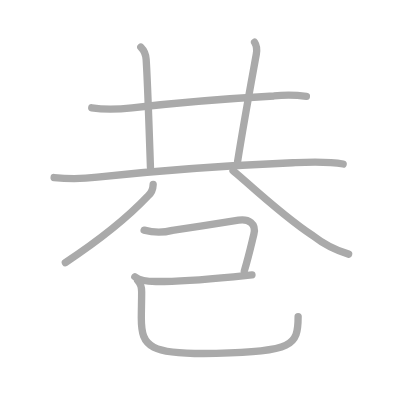
t = 0.00 s
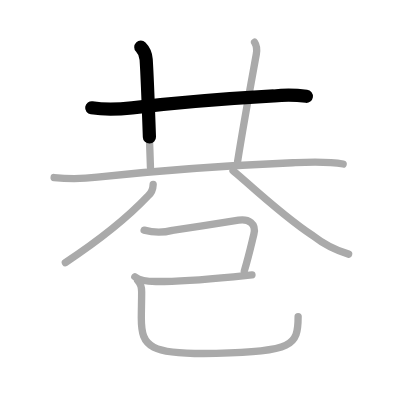
t = 1.75 s
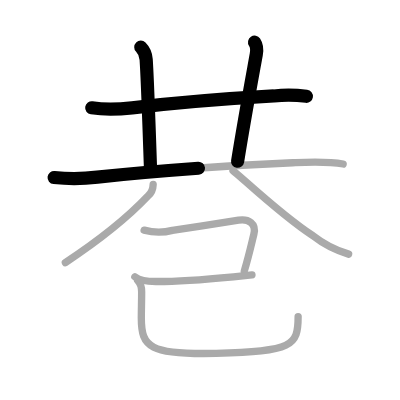
t = 3.50 s
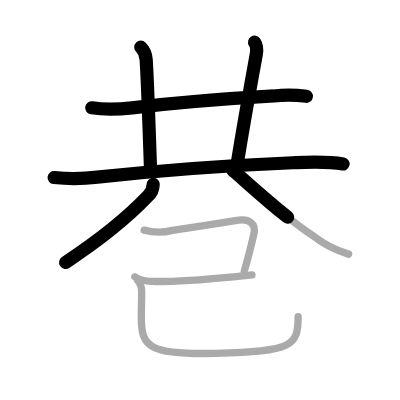
t = 5.50 s
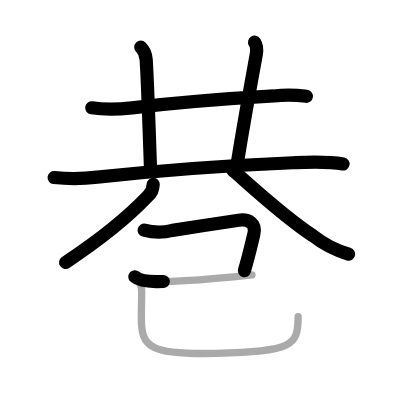
t = 7.25 s
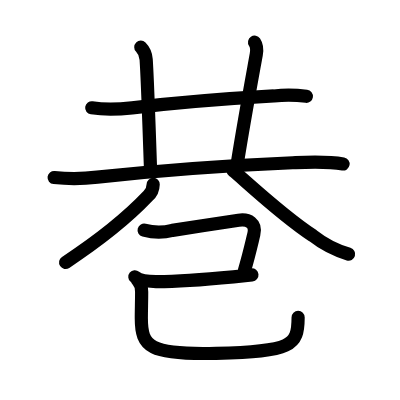
t = 9.00 s

The animated SVG that drew these frames (rendered in a browser with its animation timeline set to each time). Animation: 9 SMIL elements (animate=9); one cycle of 9.00 s.

<?xml version="1.0" standalone="no"?>
<!DOCTYPE svg PUBLIC "-//W3C//DTD SVG 1.1//EN"   "http://www.w3.org/Graphics/SVG/1.1/DTD/svg11.dtd">
<svg width="400px" height="400px"  version="1.1" xmlns="http://www.w3.org/2000/svg">
  <defs>
    <marker id="Triangle" viewBox="0 0 10 10" refX="0" refY="5" markerUnits="strokeWidth" markerWidth="3" style="stroke-opacity:0%;fill:#aaaaaa;" markerHeight="2" orient="auto">
      <path d="M 0 0 L 10 5 L 0 10 z" />
    </marker>
    
    <marker id="Arrow" viewBox="0 0 10 10" refX="5" refY="5" markerUnits="strokeWidth" markerWidth="1.8" style="stroke-opacity:0%;fill:#770000;" markerHeight="2" orient="auto">
      <path d="M 0 4 L 6 4 L 4 1 L 10 5 L 4 9 L 6 6 L 0 6 z" />
        <circle cx="5" cy="5" r="5" />
      </marker>
    
    <marker id="TriangleRed" viewBox="0 0 10 10" refX="0" refY="5" markerUnits="strokeWidth" markerWidth="3" style="stroke-opacity:0%;fill:#CC0000;" markerHeight="2" orient="auto">
      <path d="M 0 0 L 10 5 L 0 10 z" />
    </marker>
    
    <marker id="ArrowRed" viewBox="0 0 10 10" refX="5" refY="5" markerUnits="strokeWidth" markerWidth="1.8" style="stroke-opacity:0%;fill:#CC0000;" markerHeight="2" orient="auto">
      <path d="M 0 4 L 6 4 L 4 1 L 10 5 L 4 9 L 6 6 L 0 6 z" />
        <circle cx="5" cy="5" r="5" />
      </marker>
    
  </defs>
  
  <path style="fill:#ffffff; fill-opacity:100%; fill-rule:evenodd; stroke-width:0;" d="M 0 0 L 400px 0 L 400px 400px L 0 400px L 0 0" />

  <g transform="scale(3.6697247706422 3.6697247706422)">
<path style="fill:none; fill-opacity:0%; fill-rule:evenodd; stroke:#aaaaaa; stroke-opacity:100%; stroke-width: 1.5pt; stroke-linejoin:round; stroke-linecap:round;" d="M25 29.38c4 0.62 6.98 0.46 11 0c10.24-1.17 28.49-2.66 38.63-3.23c2.96-0.32 5.92-0.28 8.87 0.1"></path>
<path style="fill:none; fill-opacity:0%; fill-rule:evenodd; stroke:#aaaaaa; stroke-opacity:100%; stroke-width: 1.5pt; stroke-linejoin:round; stroke-linecap:round;" d="M38.37 12.86c0.82 0.82 1.38 2.14 1.46 3.36c0.38 5.81 0.92 22.03 1.17 29.39"></path>
<path style="fill:none; fill-opacity:0%; fill-rule:evenodd; stroke:#aaaaaa; stroke-opacity:100%; stroke-width: 1.5pt; stroke-linejoin:round; stroke-linecap:round;" d="M69.37 11.5c0.75 1.12 0.61 2.55 0.46 3.36C68.21 23.8 66.5 33 64.75 43.96"></path>
<path style="fill:none; fill-opacity:0%; fill-rule:evenodd; stroke:#aaaaaa; stroke-opacity:100%; stroke-width: 1.5pt; stroke-linejoin:round; stroke-linecap:round;" d="M14.75 48.38c3.95 0.42 7.87 0.38 11.77-0.1c13.84-1.51 35.54-3.18 53.24-3.93c4.63-0.2 9.2-0.46 13.75 0.34"></path>
<path style="fill:none; fill-opacity:0%; fill-rule:evenodd; stroke:#aaaaaa; stroke-opacity:100%; stroke-width: 1.5pt; stroke-linejoin:round; stroke-linecap:round;" d="M41.74 50.25c-0.03 1.33-0.5 2.39-1.43 3.18c-4.96 5.23-12.26 11.37-22.5 18.13"></path>
<path style="fill:none; fill-opacity:0%; fill-rule:evenodd; stroke:#aaaaaa; stroke-opacity:100%; stroke-width: 1.5pt; stroke-linejoin:round; stroke-linecap:round;" d="M63.5 46.5c1.85 1.32 12.8 11.84 21.74 17.71c2.94 2.31 6.2 3.99 9.76 5.04"></path>
<path style="fill:none; fill-opacity:0%; fill-rule:evenodd; stroke:#aaaaaa; stroke-opacity:100%; stroke-width: 1.5pt; stroke-linejoin:round; stroke-linecap:round;" d="M39.27 62.71c2.58 0.7 5.15 0.72 7.72 0.07c5.16-0.77 13.96-2.16 18.03-2.77c2.67-0.4 4.92 0.81 4.14 3.89c-0.45 1.77-1.28 5.6-2.59 9.94"></path>
<path style="fill:none; fill-opacity:0%; fill-rule:evenodd; stroke:#aaaaaa; stroke-opacity:100%; stroke-width: 1.5pt; stroke-linejoin:round; stroke-linecap:round;" d="M36.75 75.42c1 0.83 3.43 1.29 5.74 1.3c6.26 0.03 15.14-0.72 21.13-1.29c2.05-0.2 3.8-0.37 5.04-0.51"></path>
<path style="fill:none; fill-opacity:0%; fill-rule:evenodd; stroke:#aaaaaa; stroke-opacity:100%; stroke-width: 1.5pt; stroke-linejoin:round; stroke-linecap:round;" d="M37.5 76.42c0.85 0.85 1.1 1.83 1.1 3.1c0 2.52-0.09 4.99-0.09 7.23c0 7.76 2.26 9.99 20.39 9.54c20.78-0.52 22.34-2.04 22.34-10.02"></path>

<path style="fill:none; fill-opacity:0%; fill-rule:evenodd; stroke:#000000; stroke-opacity:100%; stroke-width: 2.7pt; stroke-linejoin:round; stroke-linecap:round;" d="M25 29.38c4 0.62 6.98 0.46 11 0c10.24-1.17 28.49-2.66 38.63-3.23c2.96-0.32 5.92-0.28 8.87 0.1" pathLength="100" stroke-dashoffset="100" stroke-dasharray="100 105"><animate id="dashAnim1" attributeName="stroke-dashoffset" from="100" to="0" dur="1s" calcMode="linear" fill="freeze"/></path>
<path style="fill:none; fill-opacity:0%; fill-rule:evenodd; stroke:#000000; stroke-opacity:100%; stroke-width: 2.7pt; stroke-linejoin:round; stroke-linecap:round;" d="M38.37 12.86c0.82 0.82 1.38 2.14 1.46 3.36c0.38 5.81 0.92 22.03 1.17 29.39" pathLength="100" stroke-dashoffset="100" stroke-dasharray="100 105"><animate id="dashAnim2" attributeName="stroke-dashoffset" from="100" to="0" dur="1s" calcMode="linear" begin="dashAnim1.end" fill="freeze"/></path>
<path style="fill:none; fill-opacity:0%; fill-rule:evenodd; stroke:#000000; stroke-opacity:100%; stroke-width: 2.7pt; stroke-linejoin:round; stroke-linecap:round;" d="M69.37 11.5c0.75 1.12 0.61 2.55 0.46 3.36C68.21 23.8 66.5 33 64.75 43.96" pathLength="100" stroke-dashoffset="100" stroke-dasharray="100 105"><animate id="dashAnim3" attributeName="stroke-dashoffset" from="100" to="0" dur="1s" calcMode="linear" begin="dashAnim2.end" fill="freeze"/></path>
<path style="fill:none; fill-opacity:0%; fill-rule:evenodd; stroke:#000000; stroke-opacity:100%; stroke-width: 2.7pt; stroke-linejoin:round; stroke-linecap:round;" d="M14.75 48.38c3.95 0.42 7.87 0.38 11.77-0.1c13.84-1.51 35.54-3.18 53.24-3.93c4.63-0.2 9.2-0.46 13.75 0.34" pathLength="100" stroke-dashoffset="100" stroke-dasharray="100 105"><animate id="dashAnim4" attributeName="stroke-dashoffset" from="100" to="0" dur="1s" calcMode="linear" begin="dashAnim3.end" fill="freeze"/></path>
<path style="fill:none; fill-opacity:0%; fill-rule:evenodd; stroke:#000000; stroke-opacity:100%; stroke-width: 2.7pt; stroke-linejoin:round; stroke-linecap:round;" d="M41.74 50.25c-0.03 1.33-0.5 2.39-1.43 3.18c-4.96 5.23-12.26 11.37-22.5 18.13" pathLength="100" stroke-dashoffset="100" stroke-dasharray="100 105"><animate id="dashAnim5" attributeName="stroke-dashoffset" from="100" to="0" dur="1s" calcMode="linear" begin="dashAnim4.end" fill="freeze"/></path>
<path style="fill:none; fill-opacity:0%; fill-rule:evenodd; stroke:#000000; stroke-opacity:100%; stroke-width: 2.7pt; stroke-linejoin:round; stroke-linecap:round;" d="M63.5 46.5c1.85 1.32 12.8 11.84 21.74 17.71c2.94 2.31 6.2 3.99 9.76 5.04" pathLength="100" stroke-dashoffset="100" stroke-dasharray="100 105"><animate id="dashAnim6" attributeName="stroke-dashoffset" from="100" to="0" dur="1s" calcMode="linear" begin="dashAnim5.end" fill="freeze"/></path>
<path style="fill:none; fill-opacity:0%; fill-rule:evenodd; stroke:#000000; stroke-opacity:100%; stroke-width: 2.7pt; stroke-linejoin:round; stroke-linecap:round;" d="M39.27 62.71c2.58 0.7 5.15 0.72 7.72 0.07c5.16-0.77 13.96-2.16 18.03-2.77c2.67-0.4 4.92 0.81 4.14 3.89c-0.45 1.77-1.28 5.6-2.59 9.94" pathLength="100" stroke-dashoffset="100" stroke-dasharray="100 105"><animate id="dashAnim7" attributeName="stroke-dashoffset" from="100" to="0" dur="1s" calcMode="linear" begin="dashAnim6.end" fill="freeze"/></path>
<path style="fill:none; fill-opacity:0%; fill-rule:evenodd; stroke:#000000; stroke-opacity:100%; stroke-width: 2.7pt; stroke-linejoin:round; stroke-linecap:round;" d="M36.75 75.42c1 0.83 3.43 1.29 5.74 1.3c6.26 0.03 15.14-0.72 21.13-1.29c2.05-0.2 3.8-0.37 5.04-0.51" pathLength="100" stroke-dashoffset="100" stroke-dasharray="100 105"><animate id="dashAnim8" attributeName="stroke-dashoffset" from="100" to="0" dur="1s" calcMode="linear" begin="dashAnim7.end" fill="freeze"/></path>
<path style="fill:none; fill-opacity:0%; fill-rule:evenodd; stroke:#000000; stroke-opacity:100%; stroke-width: 2.7pt; stroke-linejoin:round; stroke-linecap:round;" d="M37.5 76.42c0.85 0.85 1.1 1.83 1.1 3.1c0 2.52-0.09 4.99-0.09 7.23c0 7.76 2.26 9.99 20.39 9.54c20.78-0.52 22.34-2.04 22.34-10.02" pathLength="100" stroke-dashoffset="100" stroke-dasharray="100 105"><animate id="dashAnim9" attributeName="stroke-dashoffset" from="100" to="0" dur="1s" calcMode="linear" begin="dashAnim8.end" fill="freeze"/></path>

</g>

</svg>  
          
